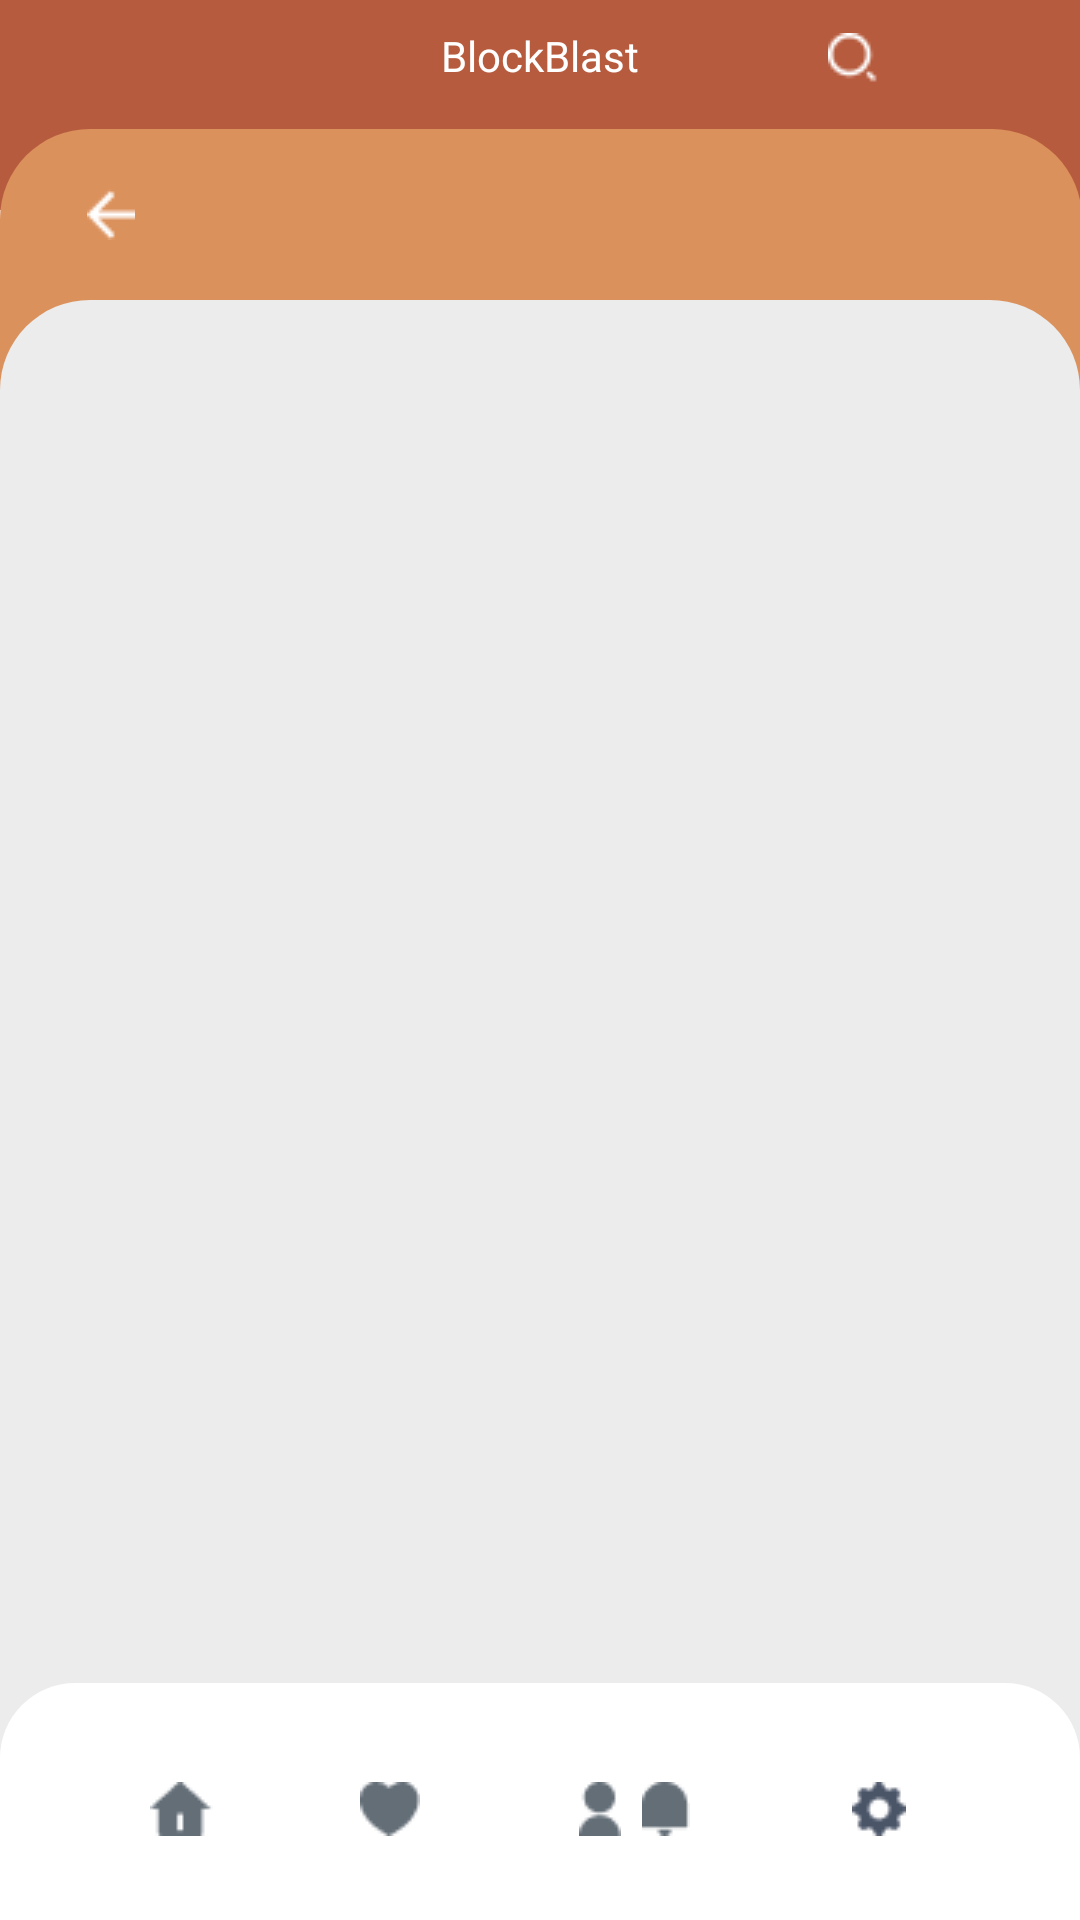

Android layout source for this screen:
<!-- AndroidManifest.xml: application theme Theme.LogoProject -->
<!-- res/layout/proback.xml -->
<?xml version="1.0" encoding="utf-8"?>
<RelativeLayout xmlns:android="http://schemas.android.com/apk/res/android"
    xmlns:app="http://schemas.android.com/apk/res-auto"
    xmlns:tools="http://schemas.android.com/tools"
    android:layout_width="match_parent"
    android:layout_height="match_parent"
    tools:context=".MainActivity"
    >

    <RelativeLayout
        android:layout_width="match_parent"
        android:layout_height="70dp"
        android:layout_alignParentStart="true"
        android:layout_alignParentTop="true"
        android:background="#B75B3E">

        <ImageView
            android:id="@+id/bar"
            android:layout_width="18dp"
            android:layout_height="16dp"
            android:layout_marginStart="29dp"
            android:layout_marginTop="10dp"
            app:srcCompat="@drawable/bar" />

        <TextView
            android:id="@+id/textView"
            android:layout_width="wrap_content"
            android:layout_height="wrap_content"
            android:layout_marginTop="9dp"
            android:layout_alignParentTop="true"
            android:layout_centerHorizontal="true"
            android:textColor="@color/white"
            android:text="BlockBlast" />

        <ImageView
            android:id="@+id/search"
            android:layout_width="wrap_content"
            android:layout_height="wrap_content"
            android:layout_alignParentTop="true"
            android:layout_alignParentEnd="true"
            android:layout_marginTop="11dp"
            android:layout_marginEnd="67dp"
            app:srcCompat="@drawable/search" />


    </RelativeLayout>
    <RelativeLayout
        android:layout_width="match_parent"
        android:layout_height="200dp"
        android:layout_marginTop="43dp"
        android:layout_marginEnd="-1dp"
        android:background="@drawable/radius30">


        <ImageView
            android:id="@+id/imageView"
            android:layout_width="wrap_content"
            android:layout_height="wrap_content"
            android:layout_alignParentStart="true"
            android:layout_alignParentTop="true"
            android:layout_marginStart="29dp"
            android:layout_marginTop="20dp"
            app:srcCompat="@drawable/back" />
    </RelativeLayout>

    <RelativeLayout
        android:layout_width="match_parent"
        android:layout_height="720dp"
        android:layout_alignParentEnd="true"
        android:layout_marginTop="100dp"
        android:background="@drawable/radius">



        <RelativeLayout
            android:layout_width="match_parent"
            android:layout_height="79dp"

            android:layout_alignParentBottom="true"
            android:background="@drawable/radius20">


            <ImageView
                android:id="@+id/home"
                android:layout_width="wrap_content"
                android:layout_height="wrap_content"
                android:layout_alignParentStart="true"
                android:layout_alignParentBottom="true"
                android:layout_marginStart="50dp"
                android:layout_marginBottom="28dp"
                app:srcCompat="@drawable/home" />

            <ImageView
                android:id="@+id/heart"
                android:layout_width="wrap_content"
                android:layout_height="wrap_content"
                android:layout_alignParentStart="true"
                android:layout_alignParentBottom="true"
                android:layout_marginStart="120dp"
                android:layout_marginBottom="28dp"
                app:srcCompat="@drawable/heart" />

            <ImageView
                android:id="@+id/profile"
                android:layout_width="wrap_content"
                android:layout_height="wrap_content"
                android:layout_alignParentStart="true"
                android:layout_alignParentBottom="true"
                android:layout_marginStart="193dp"
                android:layout_marginBottom="28dp"
                app:srcCompat="@drawable/profile" />

            <ImageView
                android:id="@+id/notification"
                android:layout_width="wrap_content"
                android:layout_height="wrap_content"
                android:layout_alignParentEnd="true"
                android:layout_alignParentBottom="true"
                android:layout_marginEnd="130dp"
                android:layout_marginBottom="28dp"
                app:srcCompat="@drawable/notification" />

            <ImageView
                android:id="@+id/setting"
                android:layout_width="wrap_content"
                android:layout_height="wrap_content"
                android:layout_alignParentEnd="true"
                android:layout_alignParentBottom="true"
                android:layout_marginEnd="58dp"
                android:layout_marginBottom="28dp"
                app:srcCompat="@drawable/setting" />
        </RelativeLayout>





    </RelativeLayout>



</RelativeLayout>
<!-- resources referenced by this layout -->
<resources>
  <!-- drawable back: png bitmap (drawable, 220 bytes) -->
  <!-- drawable heart: png bitmap (drawable, 469 bytes) -->
  <!-- drawable home: png bitmap (drawable, 422 bytes) -->
  <!-- drawable notification: png bitmap (drawable, 351 bytes) -->
  <!-- drawable profile: png bitmap (drawable, 421 bytes) -->
  <!-- drawable radius (drawable) -->
  <?xml version="1.0" encoding="utf-8"?>
  <shape xmlns:android="http://schemas.android.com/apk/res/android">
  
  <solid android:color="#ECECEC"/>
  
      <corners android:topLeftRadius="30dp" android:topRightRadius="30dp"/>
  </shape>
  <!-- drawable radius20 (drawable) -->
  <?xml version="1.0" encoding="utf-8"?>
  <shape xmlns:android="http://schemas.android.com/apk/res/android">
  <corners android:topLeftRadius="25dp" android:topRightRadius="25dp"/>
      <solid android:color="#FFFFFF"/>
  </shape>
  <!-- drawable radius30 (drawable) -->
  <?xml version="1.0" encoding="utf-8"?>
  <shape xmlns:android="http://schemas.android.com/apk/res/android">
  
      <solid android:color="#DB915C"/>
  
      <corners android:topLeftRadius="30dp" android:topRightRadius="30dp"/>
  </shape>
  <!-- drawable search: png bitmap (drawable, 339 bytes) -->
  <!-- drawable setting: png bitmap (drawable, 536 bytes) -->
  <style name="Theme.LogoProject" parent="Base.Theme.LogoProject" />
  <style name="Base.Theme.LogoProject" parent="Theme.Material3.DayNight.NoActionBar">
          
          
      </style>
  <!-- not gathered from this repository: default colours our renderer supplied (Android Studio template values) -->
  <color name="white">#FFFFFFFF</color>
</resources>
